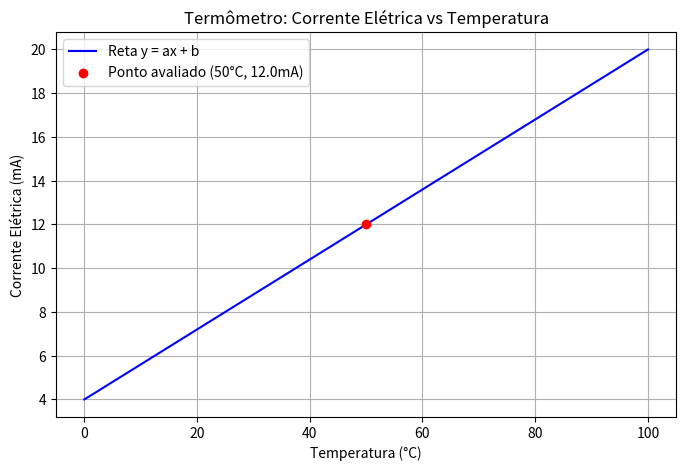

Python code for this plot:
# termometro.py
import os
import matplotlib.pyplot as plt

# 1. Pontos fornecidos: (temperatura, corrente)
x1, y1 = 0, 4
x2, y2 = 100, 20

# 2. Cálculo dos coeficientes a e b (y = ax + b)
a = (y2 - y1) / (x2 - x1)
b = y1 - a * x1

# 3. Valor para teste: x = 50 graus
x = 50
y = a * x + b

print(f"Coeficiente a = {a}")
print(f"Coeficiente b = {b}")
print(f"Temperatura (x): {x} °C")
print(f"Corrente (y): {y} mA")

# 4. Verificação de avisos de faixa
if x < 0 or x > 100:
    print("AVISO: Temperatura fora da faixa esperada (0°C a 100°C)!")
else:
    print("Temperatura dentro da faixa permitida (0-100°C).")

if y < 4 or y > 20:
    print("AVISO: Corrente elétrica fora da faixa padrão (4 mA a 20 mA)!")
else:
    print("Corrente dentro da faixa padrão (4-20 mA).")

# 5. Classificação da temperatura
if x <= 30:
    classificacao = "Baixa"
elif x <= 60:
    classificacao = "Média"
else:
    classificacao = "Alta"

print(f"Classificação da temperatura: {classificacao}")

# 6. Geração do gráfico
faixa_temp = [0, 20, 40, 60, 80, 100]
faixa_corrente = [a * t + b for t in faixa_temp]

plt.figure(figsize=(8, 5))
plt.plot(faixa_temp, faixa_corrente, label="Reta y = ax + b", color="blue")
plt.scatter([x], [y], color="red", zorder=5, label=f"Ponto avaliado ({x}°C, {y}mA)")

plt.title("Termômetro: Corrente Elétrica vs Temperatura")
plt.xlabel("Temperatura (°C)")
plt.ylabel("Corrente Elétrica (mA)")
plt.grid(True)
plt.legend()

# Garantir que a pasta resultados/ existe e salvar o gráfico
os.makedirs("resultados", exist_ok=True)
caminho_grafico = os.path.join("resultados", "grafico_termometro.png")
plt.savefig(caminho_grafico)
plt.close()

print(f"Gráfico salvo com sucesso em: {caminho_grafico}")

if y < 4 or y > 20:
    print("AVISO: Corrente elétrica fora da faixa padrão (4 mA a 20 mA)!")
else:
    print("Corrente dentro da faixa padrão (4-20 mA).")

# 5. Classificação da temperatura
if x <= 30:
    classificacao = "Baixa"
elif x <= 60:
    classificacao = "Média"
else:
    classificacao = "Alta"

print(f"Classificação da temperatura: {classificacao}")

# 6. Geração do gráfico
faixa_temp = [0, 20, 40, 60, 80, 100]
faixa_corrente = [a * t + b for t in faixa_temp]

plt.figure(figsize=(8, 5))
plt.plot(faixa_temp, faixa_corrente, label="Reta y = ax + b", color="blue")
plt.scatter([x], [y], color="red", zorder=5, label=f"Ponto avaliado ({x}°C, {y}mA)")

plt.title("Termômetro: Corrente Elétrica vs Temperatura")
plt.xlabel("Temperatura (°C)")
plt.ylabel("Corrente Elétrica (mA)")
plt.grid(True)
plt.legend()

# Garantir que a pasta resultados/ existe e salvar o gráfico
os.makedirs("resultados", exist_ok=True)
caminho_grafico = os.path.join("resultados", "grafico_termometro.png")
plt.savefig(caminho_grafico)
plt.close()

print(f"Gráfico salvo com sucesso em: {caminho_grafico}")
